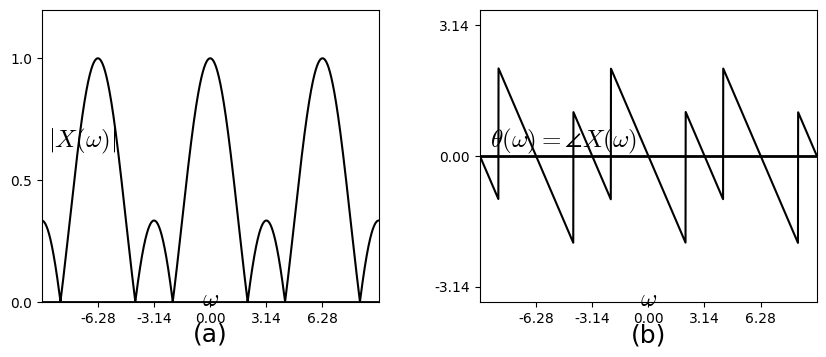

This chart was generated by the following Python code: (Note: this script raises an exception after producing the figure.)
#%matplotlib osx
%matplotlib inline

import matplotlib.pyplot as plt
import matplotlib.lines as ln
import numpy as np

plt.rcParams['font.family'] = 'Times New Roman'
plt.rcParams['mathtext.fontset'] = 'cm'

#fig = plt.figure(figsize=(10,4), dpi=300)
fig = plt.figure(figsize=(10,4))
fig.patch.set_alpha(0.)

step = 0.01
OmegaRange = 3*np.pi 
omega = np.arange(-OmegaRange, OmegaRange, step)

# (a)
ax =fig.add_subplot(121)

Xabs = np.abs((1/3)*(2*np.cos(omega)+1))

plt.xlim([-OmegaRange, OmegaRange])
plt.ylim([0, 1.2])
plt.axhline(0, color='k', linewidth=2)
ax.xaxis.set_label_coords(1.05, 0.05)
ax.yaxis.set_label_coords(0.12,1.02)
plt.xlabel('$\omega$', fontsize=18)
plt.ylabel('$|X(\omega)|$', fontsize=18, rotation=0)
plt.xticks([-6.28, -3.14, 0, 3.14, 6.28])
plt.yticks([0, 0.5, 1])

plt.plot(omega, Xabs, color='k')

plt.text(0, -0.135, '(a)', ha = 'center', va = 'center', fontsize=18)

# (b)
ax =fig.add_subplot(122)

# Because from -pi to pi mod 2pi, -pi is "origin"
theta = np.array([np.mod(-omega-np.pi, 2*np.pi)-np.pi if (2*np.cos(omega)+1 > 0) else np.mod((-omega+np.pi)-np.pi,2*np.pi)-np.pi for omega in np.arange(-OmegaRange, OmegaRange, step)])

#thetaPlus = theta[theta>=0]
#thetaMinus = theta[theta<0]
#thetaPlus = np.mod(thetaPlus, np.pi) 
#theta[theta>=0] = thetaPlus
#thetaMinus = -np.mod(-thetaMinus, np.pi) 
#theta[theta<0] = thetaMinus

plt.xlim([-OmegaRange, OmegaRange])
plt.ylim([-3.5, 3.5])
plt.axhline(0, color='k', linewidth=2)
ax.xaxis.set_label_coords(1.05, 0.05)
ax.yaxis.set_label_coords(0.25,1.02)
plt.xlabel('$\omega$', fontsize=18)
plt.ylabel('$\\theta(\omega) = \\angle X(\omega)$', fontsize=18, rotation=0)
plt.xticks([-6.28, -3.14, 0, 3.14, 6.28])
plt.yticks([-3.14, 0, 3.14])
plt.plot(omega, theta, color='k')

plt.text(0, -4.3, '(b)', ha = 'center', va = 'center', fontsize=18)

plt.subplots_adjust(left=None, bottom=0.15, right=None, top=None, wspace=0.3, hspace=0.6)
plt.savefig('./figures/fig6.18.png')
#plt.savefig('./figures/fig6.18.eps')
plt.show()

plt.close()